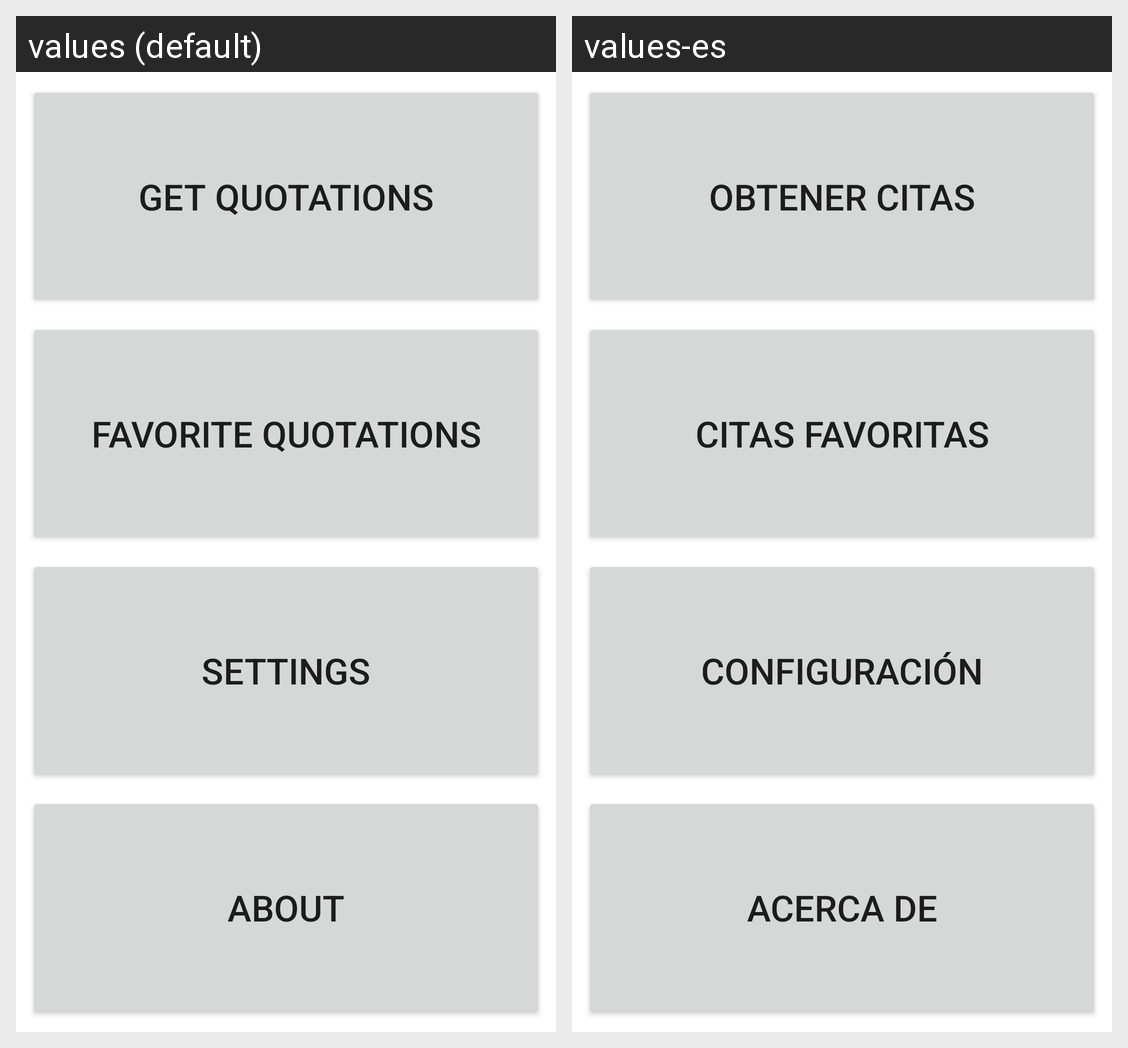

Translations of the strings shown on this Android screen, per locale in the grid:
Android screen res/layout/activity_dashboard.xml rendered under 2 locales, left to right: values (default), values-es. Device: Nexus 5 (rendered at 1080×1920; each locale shown at half size, 540×960, under a caption strip naming it); theme Theme.QuotationShake.
Strings drawn on this screen, with the default value and each locale's value (text and hints the layout hard-codes, and strings that could not be matched under every locale, appear in the picture but are not listed):

getQ
  values: Get quotations
  values-es: Obtener citas

favQ
  values: Favorite quotations
  values-es: Citas favoritas

settings
  values: Settings
  values-es: Configuración

info
  values: About
  values-es: Acerca de
